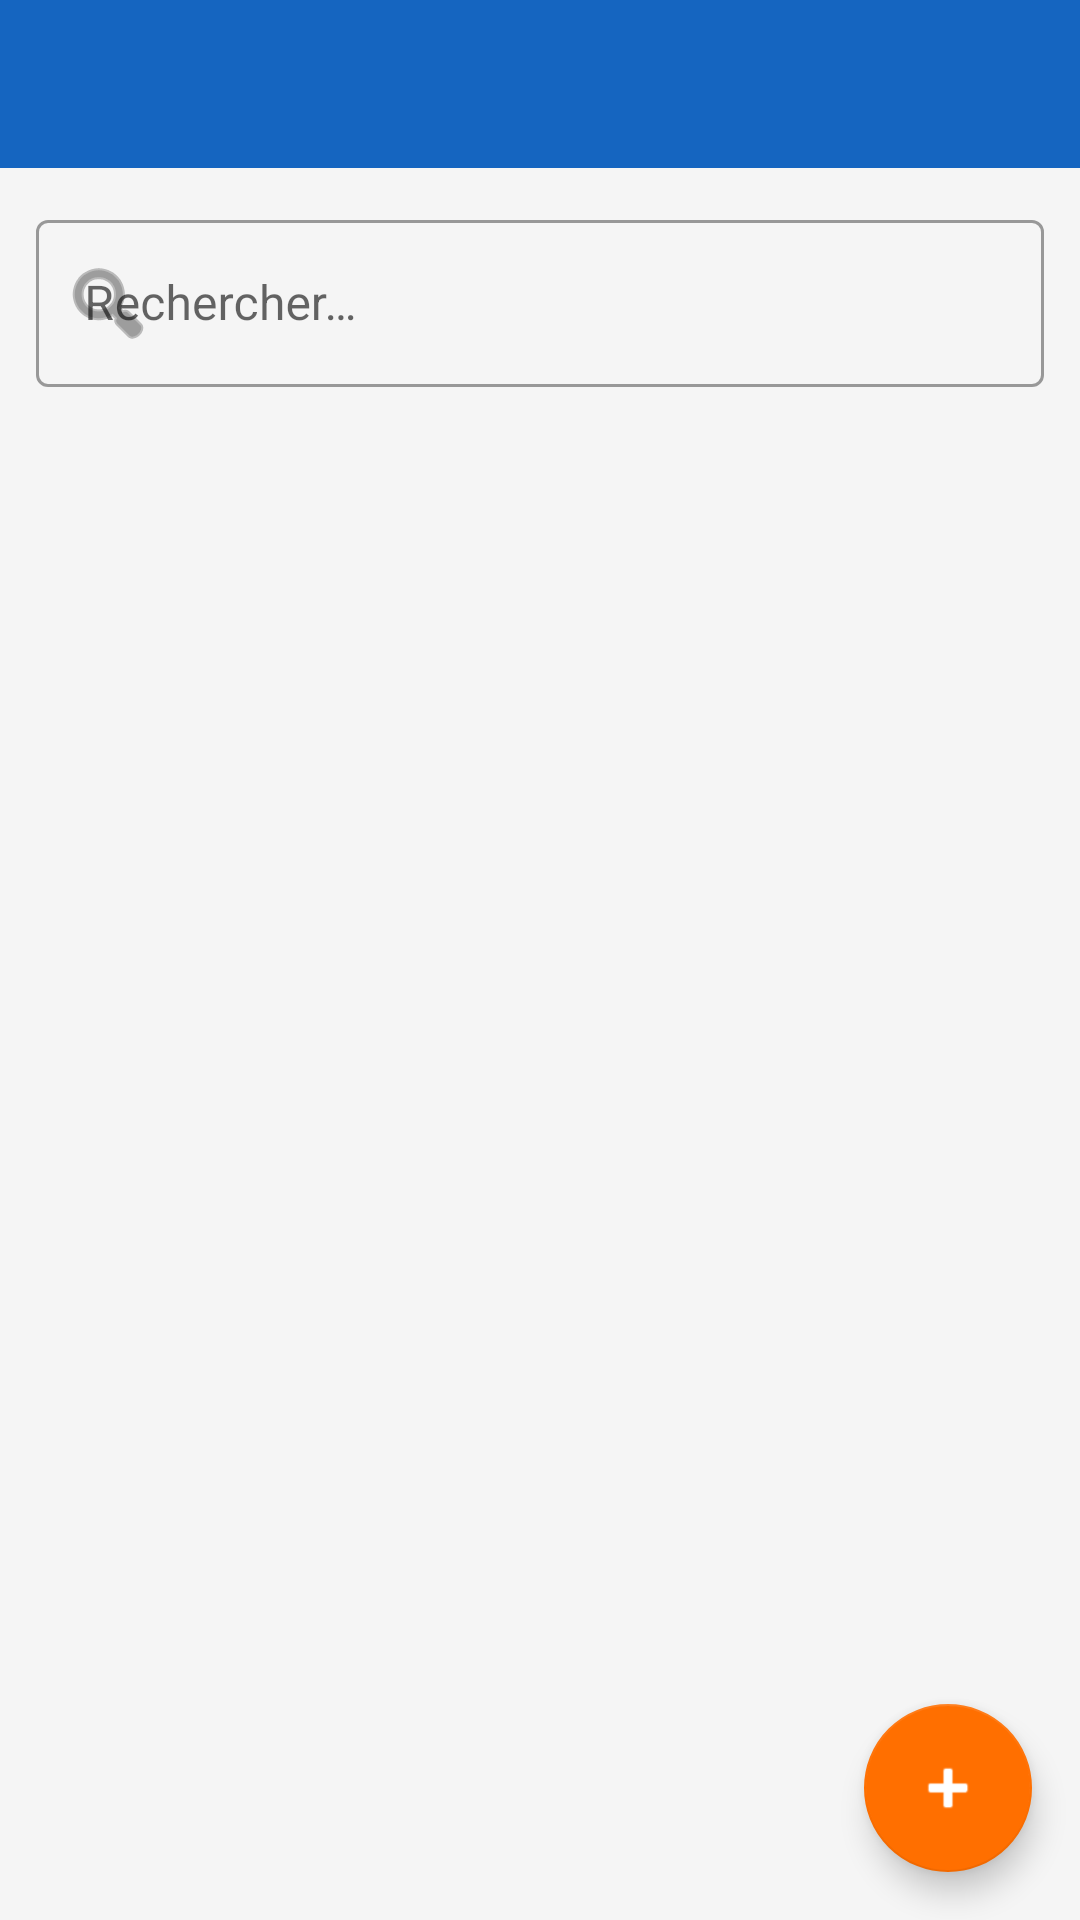

Write the Android layout XML for this screen, with the resource values it uses.
<!-- AndroidManifest.xml: application theme Theme.LocationVoiture -->
<!-- res/layout/activity_list_generic.xml -->
<?xml version="1.0" encoding="utf-8"?>
<LinearLayout xmlns:android="http://schemas.android.com/apk/res/android"
    xmlns:app="http://schemas.android.com/apk/res-auto"
    android:layout_width="match_parent"
    android:layout_height="match_parent"
    android:background="@color/colorBackground"
    android:orientation="vertical">

    <androidx.appcompat.widget.Toolbar
        android:id="@+id/toolbar"
        android:layout_width="match_parent"
        android:layout_height="?attr/actionBarSize"
        android:background="@color/colorPrimary"
        android:theme="@style/Theme.LocationVoiture.AppBarOverlay"/>

    <com.google.android.material.textfield.TextInputLayout
        style="@style/Widget.MaterialComponents.TextInputLayout.OutlinedBox"
        android:layout_width="match_parent"
        android:layout_height="wrap_content"
        android:layout_margin="12dp"
        android:hint="@string/search_hint"
        app:startIconDrawable="@android:drawable/ic_menu_search">
        <com.google.android.material.textfield.TextInputEditText
            android:id="@+id/et_search"
            android:layout_width="match_parent"
            android:layout_height="wrap_content"
            android:inputType="text"/>
    </com.google.android.material.textfield.TextInputLayout>

    <androidx.recyclerview.widget.RecyclerView
        android:id="@+id/recycler_view"
        android:layout_width="match_parent"
        android:layout_height="0dp"
        android:layout_weight="1"
        android:paddingHorizontal="8dp"
        android:paddingBottom="80dp"
        android:clipToPadding="false"/>

    <com.google.android.material.floatingactionbutton.FloatingActionButton
        android:id="@+id/fab_add"
        android:layout_width="wrap_content"
        android:layout_height="wrap_content"
        android:layout_gravity="bottom|end"
        android:layout_margin="16dp"
        android:src="@android:drawable/ic_input_add"
        app:tint="@color/colorOnPrimary"/>

</LinearLayout>
<!-- resources referenced by this layout -->
<resources>
  <color name="colorBackground">#F5F5F5</color>
  <color name="colorOnPrimary">#FFFFFF</color>
  <color name="colorPrimary">#1565C0</color>
  <string name="search_hint">Rechercher…</string>
  <style name="Theme.LocationVoiture.AppBarOverlay" parent="ThemeOverlay.AppCompat.Dark.ActionBar" />
  <style name="Theme.LocationVoiture" parent="Theme.MaterialComponents.DayNight.DarkActionBar">
          <item name="colorPrimary">@color/colorPrimary</item>
          <item name="colorPrimaryVariant">@color/colorPrimaryDark</item>
          <item name="colorOnPrimary">@color/colorOnPrimary</item>
          <item name="colorSecondary">@color/colorSecondary</item>
          <item name="android:colorBackground">@color/colorBackground</item>
          <item name="windowActionBar">false</item>
          <item name="windowNoTitle">true</item>
      </style>
  <color name="colorPrimaryDark">#0D47A1</color>
  <color name="colorSecondary">#FF6F00</color>
</resources>
